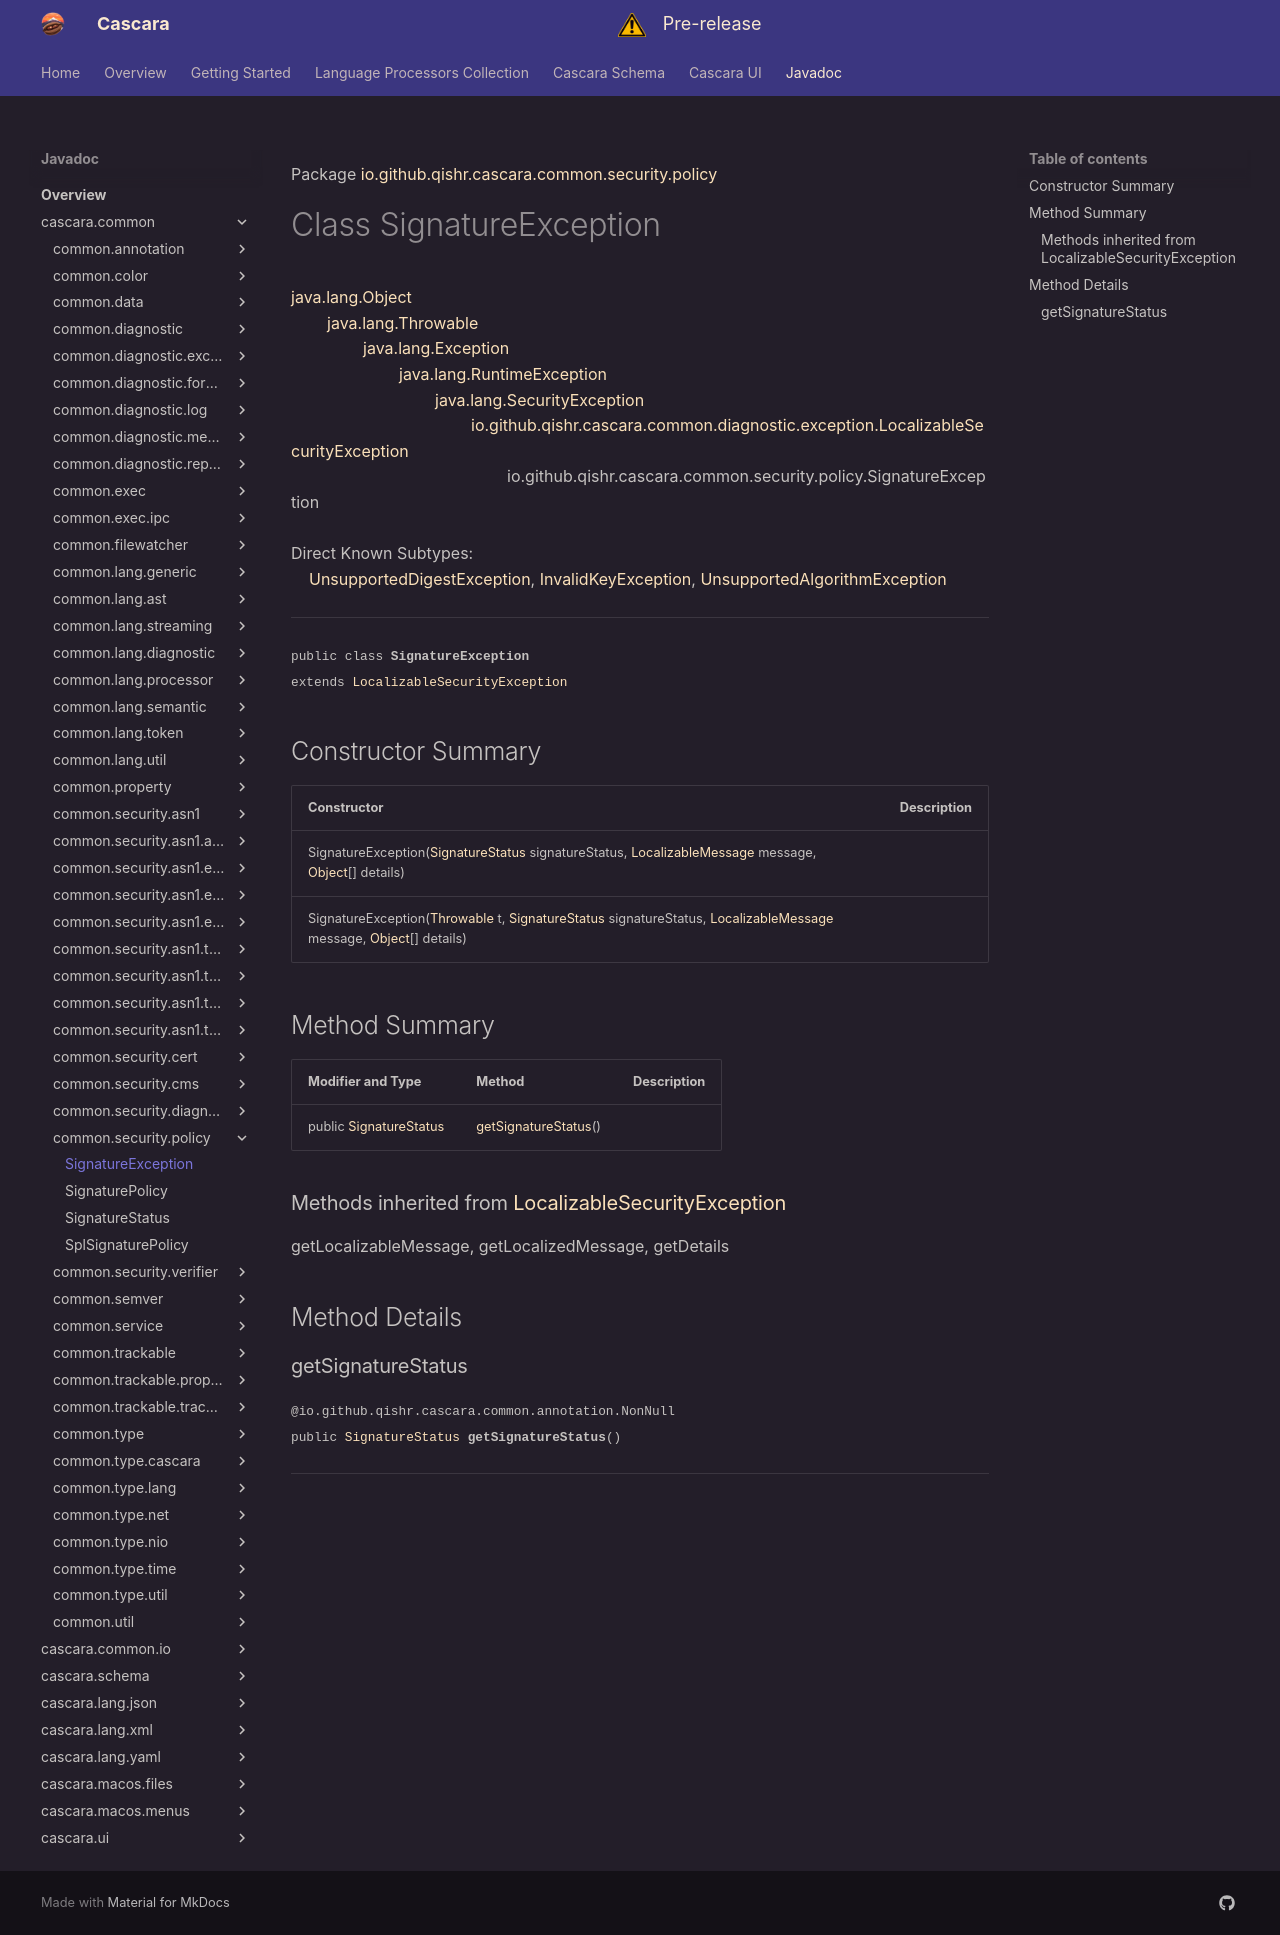

repository: qishr/qishr.github.io · page: javadoc/latest/cascara.common/io/github/qishr/cascara/common/security/policy/SignatureException/index.html · generator: mkdocs

Package [io.github.qishr.cascara.common.security.policy](index.md)

# Class SignatureException
[java.lang.Object](https://docs.oracle.com/en/java/javase/24/docs/api/java.base/java/lang/Object.html)<br/>
        [java.lang.Throwable](https://docs.oracle.com/en/java/javase/24/docs/api/java.base/java/lang/Throwable.html)<br/>
                [java.lang.Exception](https://docs.oracle.com/en/java/javase/24/docs/api/java.base/java/lang/Exception.html)<br/>
                        [java.lang.RuntimeException](https://docs.oracle.com/en/java/javase/24/docs/api/java.base/java/lang/RuntimeException.html)<br/>
                                [java.lang.SecurityException](https://docs.oracle.com/en/java/javase/24/docs/api/java.base/java/lang/SecurityException.html)<br/>
                                        [io.github.qishr.cascara.common.diagnostic.exception.LocalizableSecurityException](../../../../../../../io/github/qishr/cascara/common/diagnostic/exception/LocalizableSecurityException.md)<br/>
                                                io.github.qishr.cascara.common.security.policy.SignatureException<br/>
<br/>
Direct Known Subtypes:<br/>
    [UnsupportedDigestException](../../../../../../../io/github/qishr/cascara/common/security/diagnostic/UnsupportedDigestException.md), [InvalidKeyException](../../../../../../../io/github/qishr/cascara/common/security/diagnostic/InvalidKeyException.md), [UnsupportedAlgorithmException](../../../../../../../io/github/qishr/cascara/common/security/diagnostic/UnsupportedAlgorithmException.md)


----

<span style="font-family: monospace; font-size: 80%;">public class __SignatureException__<br/>extends [LocalizableSecurityException](../../../../../../../io/github/qishr/cascara/common/diagnostic/exception/LocalizableSecurityException.md)
</span>


## Constructor Summary

| Constructor                                                                                                                                                                                                                                                                                                                                                                                                                                                                             | Description |
|-----------------------------------------------------------------------------------------------------------------------------------------------------------------------------------------------------------------------------------------------------------------------------------------------------------------------------------------------------------------------------------------------------------------------------------------------------------------------------------------|-------------|
| SignatureException([SignatureStatus](../../../../../../../io/github/qishr/cascara/common/security/policy/SignatureStatus.md) signatureStatus, [LocalizableMessage](../../../../../../../io/github/qishr/cascara/common/diagnostic/message/LocalizableMessage.md) message, [Object](https://docs.oracle.com/en/java/javase/24/docs/api/java.base/java/lang/Object.html)[] details)                                                                                                       |             |
| SignatureException([Throwable](https://docs.oracle.com/en/java/javase/24/docs/api/java.base/java/lang/Throwable.html) t, [SignatureStatus](../../../../../../../io/github/qishr/cascara/common/security/policy/SignatureStatus.md) signatureStatus, [LocalizableMessage](../../../../../../../io/github/qishr/cascara/common/diagnostic/message/LocalizableMessage.md) message, [Object](https://docs.oracle.com/en/java/javase/24/docs/api/java.base/java/lang/Object.html)[] details) |             |



## Method Summary

| Modifier and Type                                                                                                | Method                                      | Description |
|------------------------------------------------------------------------------------------------------------------|---------------------------------------------|-------------|
| public [SignatureStatus](../../../../../../../io/github/qishr/cascara/common/security/policy/SignatureStatus.md) | [getSignatureStatus](#getsignaturestatus)() |             |


### Methods inherited from [LocalizableSecurityException](../../../../../../../io/github/qishr/cascara/common/diagnostic/exception/LocalizableSecurityException.md)

getLocalizableMessage, getLocalizedMessage, getDetails


## Method Details

### getSignatureStatus

<span style="font-family: monospace; font-size: 80%;">@io.github.qishr.cascara.common.annotation.NonNull<br/>
public [SignatureStatus](../../../../../../../io/github/qishr/cascara/common/security/policy/SignatureStatus.md) __getSignatureStatus__()</span>




---
